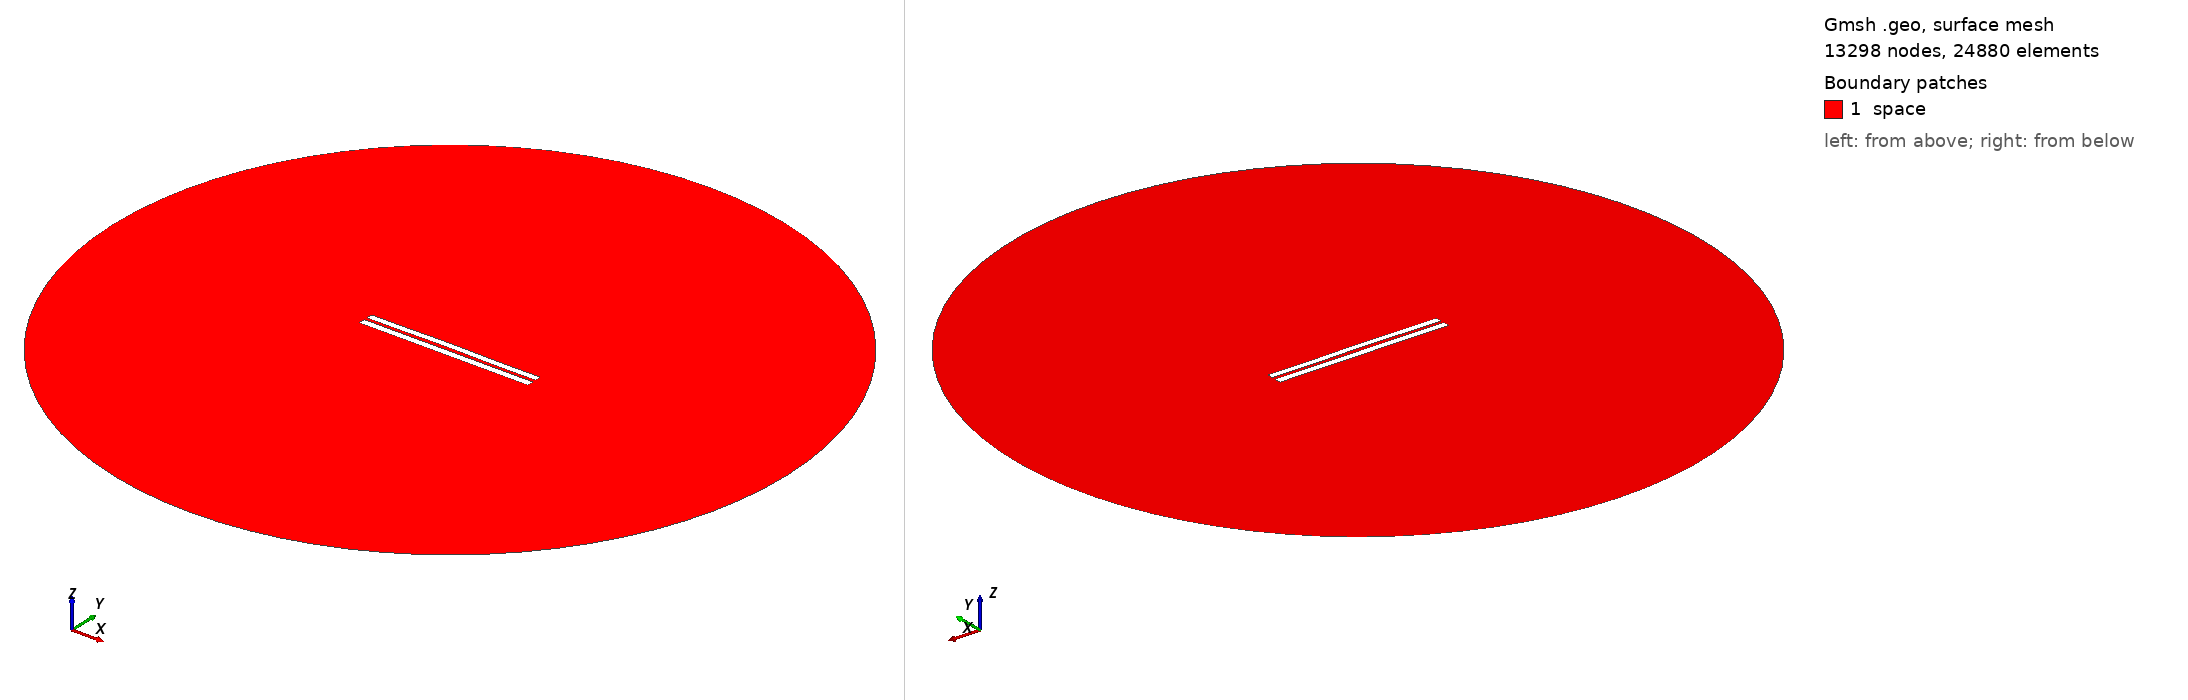

Gmsh geometry script, surface-meshed: 13298 nodes, 24880 surface elements. Boundary patches (legend numbers): 1 space. Left view from above one corner, right view from below the opposite corner. Legend entries are the model's physical surfaces. The drawing asked Gmsh for element sizes between 1% and 20% of the model's largest extent; the script's own settings can give other sizes.

=== 4242.geo (drawn) ===
//---------------------------------------
// Geometry kernel
//---------------------------------------

SetFactory("OpenCASCADE");



//---------------------------------------
// Parameters of the geometry
//---------------------------------------

// Overetch of the upper plate
overetch = 0.125;

// Distance between the plates
distance = 1.75;

// Discretization over the x axis (for the deformation)
nx = 50; 

// Length of the plate
L = 100 - overetch; 

// Number of modes
n = 4; 

// 1st mode coefficient
coeff(1) = 0.07499999999999998;
beta(1) = 0.596864 * 3.1415926535 / L;

// 2nd mode coefficient
coeff(2) = 0.15;
beta(2) = 1.49418 * 3.1415926535 / L;

// 3rd mode coefficient
coeff(3) = 0.07499999999999998;
beta(3) = 2.50025 * 3.1415926535 / L;

// 4th mode coefficient
coeff(4) = -0.075;
beta(4) = 3.49999 * 3.1415926535 / L;



//---------------------------------------
// Upper plate (deformed rectangle)
//---------------------------------------

// Coordiantes of the upper plate
xmin = -50;
xmax = 50 - overetch;

// Height of the upper plate
yheight = 4 - 2 * overetch;

// Indexes of the points
UpperID[] = {};
LowerID[] = {};
LeftID[] = {};
RightID[] = {};

// Point index
p = 1;

// Horizontal edges
For i In {1:nx}
    x = xmin + (i-1)*(xmax - xmin)/(nx-1);

    y_bottom = distance / 2 + overetch;
    For j In {1:n}
        C = (Cosh(beta(j)*L) + Cos(beta(j)*L)) / (Sinh(beta(j)*L) + Sin(beta(j)*L));
        y_bottom  = y_bottom + coeff(j) * (Cosh(beta(j)*(x+50)) - Cos(beta(j)*(x+50)) - C * (Sinh(beta(j)*(x+50)) - Sin(beta(j)*(x+50))));
    EndFor

    y_top = y_bottom + yheight;

    Point(p) = {x, y_top, 0, 1.0};
    UpperID[i] = p;
    p = p + 1;

    Point(p) = {x, y_bottom, 0, 1.0};
    LowerID[i] = p;
    p = p + 1;
EndFor

// Create point lists
UpperPts[] = {}; LowerPts[] = {};
For i In {1:nx}
  UpperPts[] += {UpperID[i]};
  LowerPts[] += {LowerID[i]};
EndFor

// Build splines
Spline(1) = {UpperPts[]};
Spline(2) = {LowerPts[]};
Line(3) = {LowerPts[nx-1], UpperPts[nx-1]};
Line(4) = {LowerPts[0], UpperPts[0]};

// Build the plane surface
Curve Loop(1) = {2, 3, -1, -4};
Plane Surface(1) = {1};



//---------------------------------------
// Lower plate (rectangle)
//---------------------------------------

// Vertices
Point(1001) = {-50, -1, 0, 1.0};
Point(1002) = { 50, -1, 0, 1.0};
Point(1003) = { 50,  -5, 0, 1.0};
Point(1004) = {-50,  -5, 0, 1.0};

// Edges
Line(5) = {1001, 1002};
Line(6) = {1002, 1003};
Line(7) = {1003, 1004};
Line(8) = {1004, 1001};

// Plane surface
Line Loop(2) = {5, 6, 7, 8};
Plane Surface(2) = {2}; 



//---------------------------------------
// Outer (fictious) boundary
//---------------------------------------

// Points
Point(1005) = {0, 0, 0};       // Center
Point(1006) = {200, 0, 0};     // Start point
Point(1007) = {0, 200, 0};     // 90 degrees
Point(1008) = {-200, 0, 0};    // 180 degrees
Point(1009) = {0, -200, 0};    // 270 degrees

// Circle arcs (each needs start, center, end)
Circle(9) = {1006, 1005, 1007};
Circle(10) = {1007, 1005, 1008};
Circle(11) = {1008, 1005, 1009};
Circle(12) = {1009, 1005, 1006};

// Plane surface for the entire domain
Curve Loop(3) = {9, 10, 11, 12};
Surface(3) = {3};

// Subtract the plates from the whole domain to obtain the actual domain where we want to solve the equations
BooleanDifference{ Surface{3}; Delete; }{ Surface{1}; Surface{2}; Delete; }




//---------------------------------------
// Transfinite Lines/Curves
//---------------------------------------

// Set the number of points on the boundaries
r = 7;

// Plates
Transfinite Curve {1, 2} = 50*r Using Progression 1;
Transfinite Curve {3, 4} = 2*r Using Progression 1;
Transfinite Line {5, 7} = 50*r Using Progression 1;
Transfinite Line {6, 8} = 2*r Using Progression 1;

// Outer boundary
Transfinite Line {9, 10, 11, 12} = 20 Using Progression 1;



//---------------------------------------
// Physical groups
//---------------------------------------                

// Physical curves (boundaries)
Physical Line("force_segment", 10) = {2};
Physical Line("upper_plate", 11) = {1, 3, 4};
Physical Line("lower_plate", 12) = {5, 6, 7, 8};
Physical Line("boundary", 20) = {9, 10, 11, 12};

// Physical Surfaces
Physical Surface("space", 30) = {3};



//---------------------------------------
// 6. Generate the Mesh
//---------------------------------------

// 2D mesh generation
Mesh 2;
